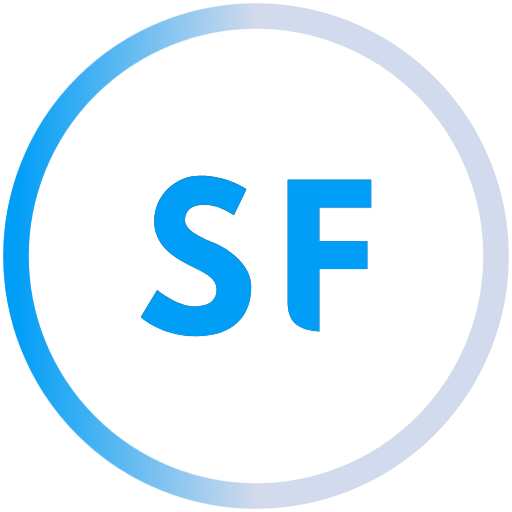
t = 0.00 s
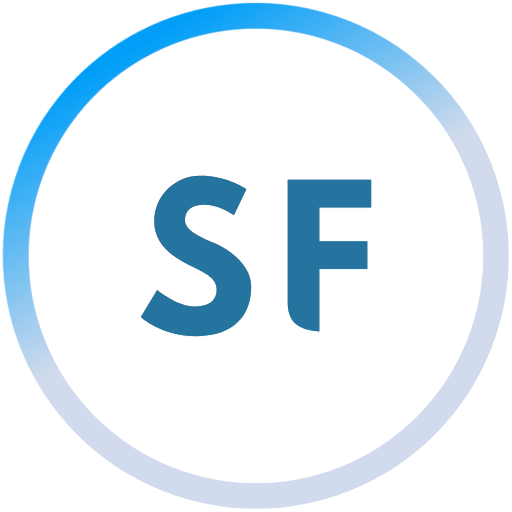
t = 0.50 s
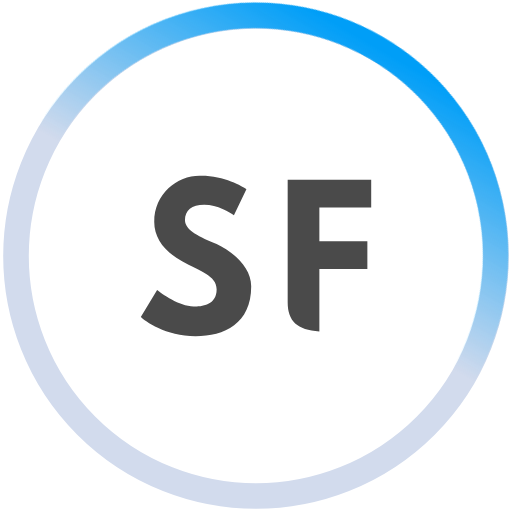
t = 1.00 s
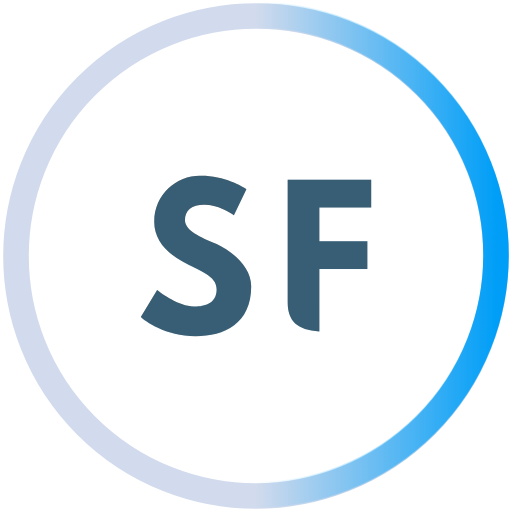
t = 1.50 s
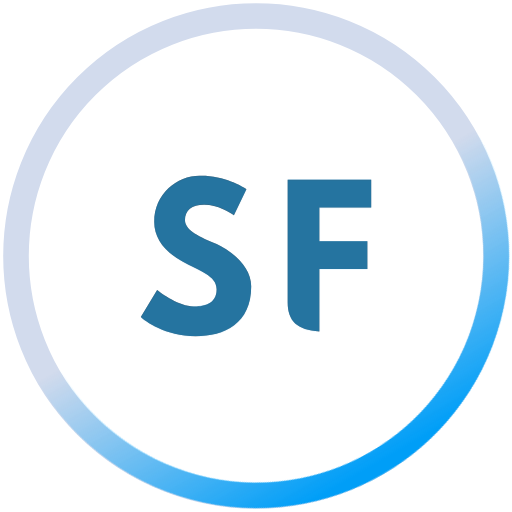
t = 2.00 s
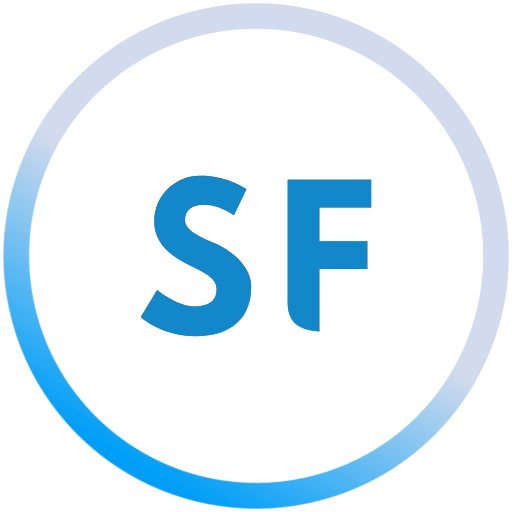
t = 2.50 s

The animated SVG that drew these frames (rendered in a browser with its animation timeline set to each time). Animation: 2 CSS @keyframes rules; one cycle of 3.00 s, repeats indefinitely.

<svg id="eHf6PMzbW381" xmlns="http://www.w3.org/2000/svg" xmlns:xlink="http://www.w3.org/1999/xlink" viewBox="0 0 16 16" shape-rendering="geometricPrecision" text-rendering="geometricPrecision"><style><![CDATA[#eHf6PMzbW385 {animation: eHf6PMzbW385_c_o 3000ms linear infinite normal forwards}@keyframes eHf6PMzbW385_c_o { 0% {opacity: 1} 33.333333% {opacity: 0} 100% {opacity: 1}} #eHf6PMzbW389_tr {animation: eHf6PMzbW389_tr__tr 3000ms linear infinite normal forwards}@keyframes eHf6PMzbW389_tr__tr { 0% {transform: translate(8px,7.985565px) rotate(0deg)} 100% {transform: translate(8px,7.985565px) rotate(360.000002deg)}}]]></style><defs><linearGradient id="eHf6PMzbW389-stroke" x1="0" y1="0.5" x2="0.5" y2="0.5" spreadMethod="pad" gradientUnits="objectBoundingBox" gradientTransform="translate(0 0)"><stop id="eHf6PMzbW389-stroke-0" offset="0%" stop-color="#009ef7"/><stop id="eHf6PMzbW389-stroke-1" offset="100%" stop-color="rgba(0,158,247,0)"/></linearGradient></defs><g transform="matrix(.3 0 0 0.3 4.22 4.115565)"><path d="M2,9.4c0,1.7,1.1,3.1,2.9,4.1s3.6,1.5,3.6,2.9c0,1.7-1.6,1.8-2.4,1.8-1.5,0-3.3-1.3-3.8-1.7L0.6,19.3c.4.4,2.6,2,5.7,2c3,0,5.8-1.3,5.8-5.2c0-2-1.9-3.6-3.6-4.4-1.7-.7-3.3-1.4-3.3-2.5c0-1,.7-1.6,2-1.6c1.4,0,2.7.8,3.1,1.1L11.6,6c-.4-.3-2.3-1.4-4.7-1.4C4.5,4.5,2,6.4,2,9.4Z" fill="#4a4a4a"/><path d="M19.2,20.8v-6.5h5v-2.9h-5v-3.5h5.4v-2.9h-8.7v12.8c0,1.9,1,2.9,3.3,3Z" fill="#4a4a4a"/></g><g id="eHf6PMzbW385" transform="matrix(.3 0 0 0.3 4.22 4.115565)"><path d="M2,9.4c0,1.7,1.1,3.1,2.9,4.1s3.6,1.5,3.6,2.9c0,1.7-1.6,1.8-2.4,1.8-1.5,0-3.3-1.3-3.8-1.7L0.6,19.3c.4.4,2.6,2,5.7,2c3,0,5.8-1.3,5.8-5.2c0-2-1.9-3.6-3.6-4.4-1.7-.7-3.3-1.4-3.3-2.5c0-1,.7-1.6,2-1.6c1.4,0,2.7.8,3.1,1.1L11.6,6c-.4-.3-2.3-1.4-4.7-1.4C4.5,4.5,2,6.4,2,9.4Z" fill="#009ef7"/><path d="M19.2,20.8v-6.5h5v-2.9h-5v-3.5h5.4v-2.9h-8.7v12.8c0,1.9,1,2.9,3.3,3Z" fill="#009ef7"/></g><ellipse rx="7.5" ry="7.5" transform="translate(8 8)" fill="none" stroke="#d2dbed" stroke-width="0.8"/><g id="eHf6PMzbW389_tr" transform="translate(8,7.985565) rotate(0)"><ellipse rx="7.5" ry="7.5" transform="translate(0,0.014435)" fill="none" stroke="url(#eHf6PMzbW389-stroke)" stroke-width="0.8"/></g></svg>